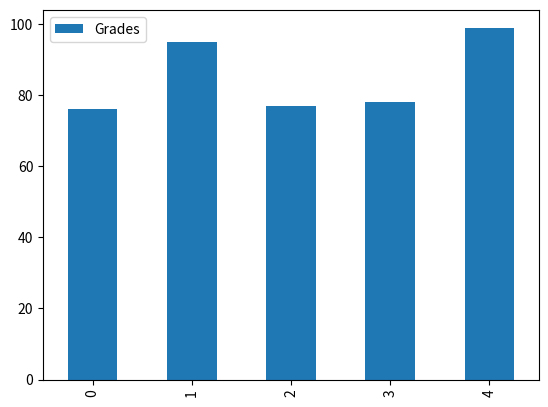
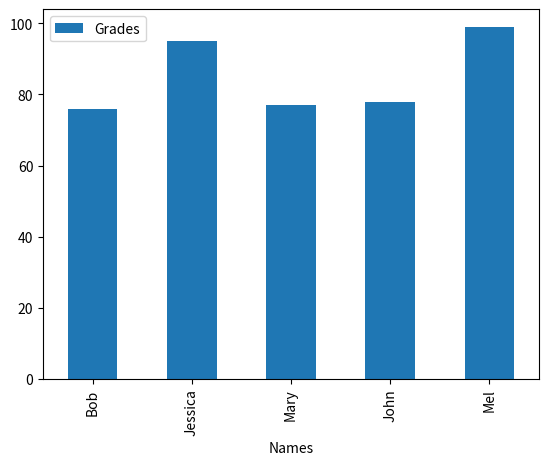

Write the Python code that produced these figures, in order. (Note: this script raises an exception after producing the figures.)
import matplotlib.pyplot as plt
import pandas as pd
names = ['Bob','Jessica','Mary','John','Mel']
status = ['Senior','Freshman','Sophomore','Senior',
        'Junior']
grades = [76,95,77,78,99]
GradeList = zip(names,grades)
df = pd.DataFrame(data = GradeList,
        columns=['Names', 'Grades'])
df.plot(kind='bar')

df2 = df.set_index(df['Names'])
df2.plot(kind='bar')

df3 = pd.DataFrame(data=GradeList, columns=['Names','Grades','Gender'])
df3.boxplot(column='Grades')